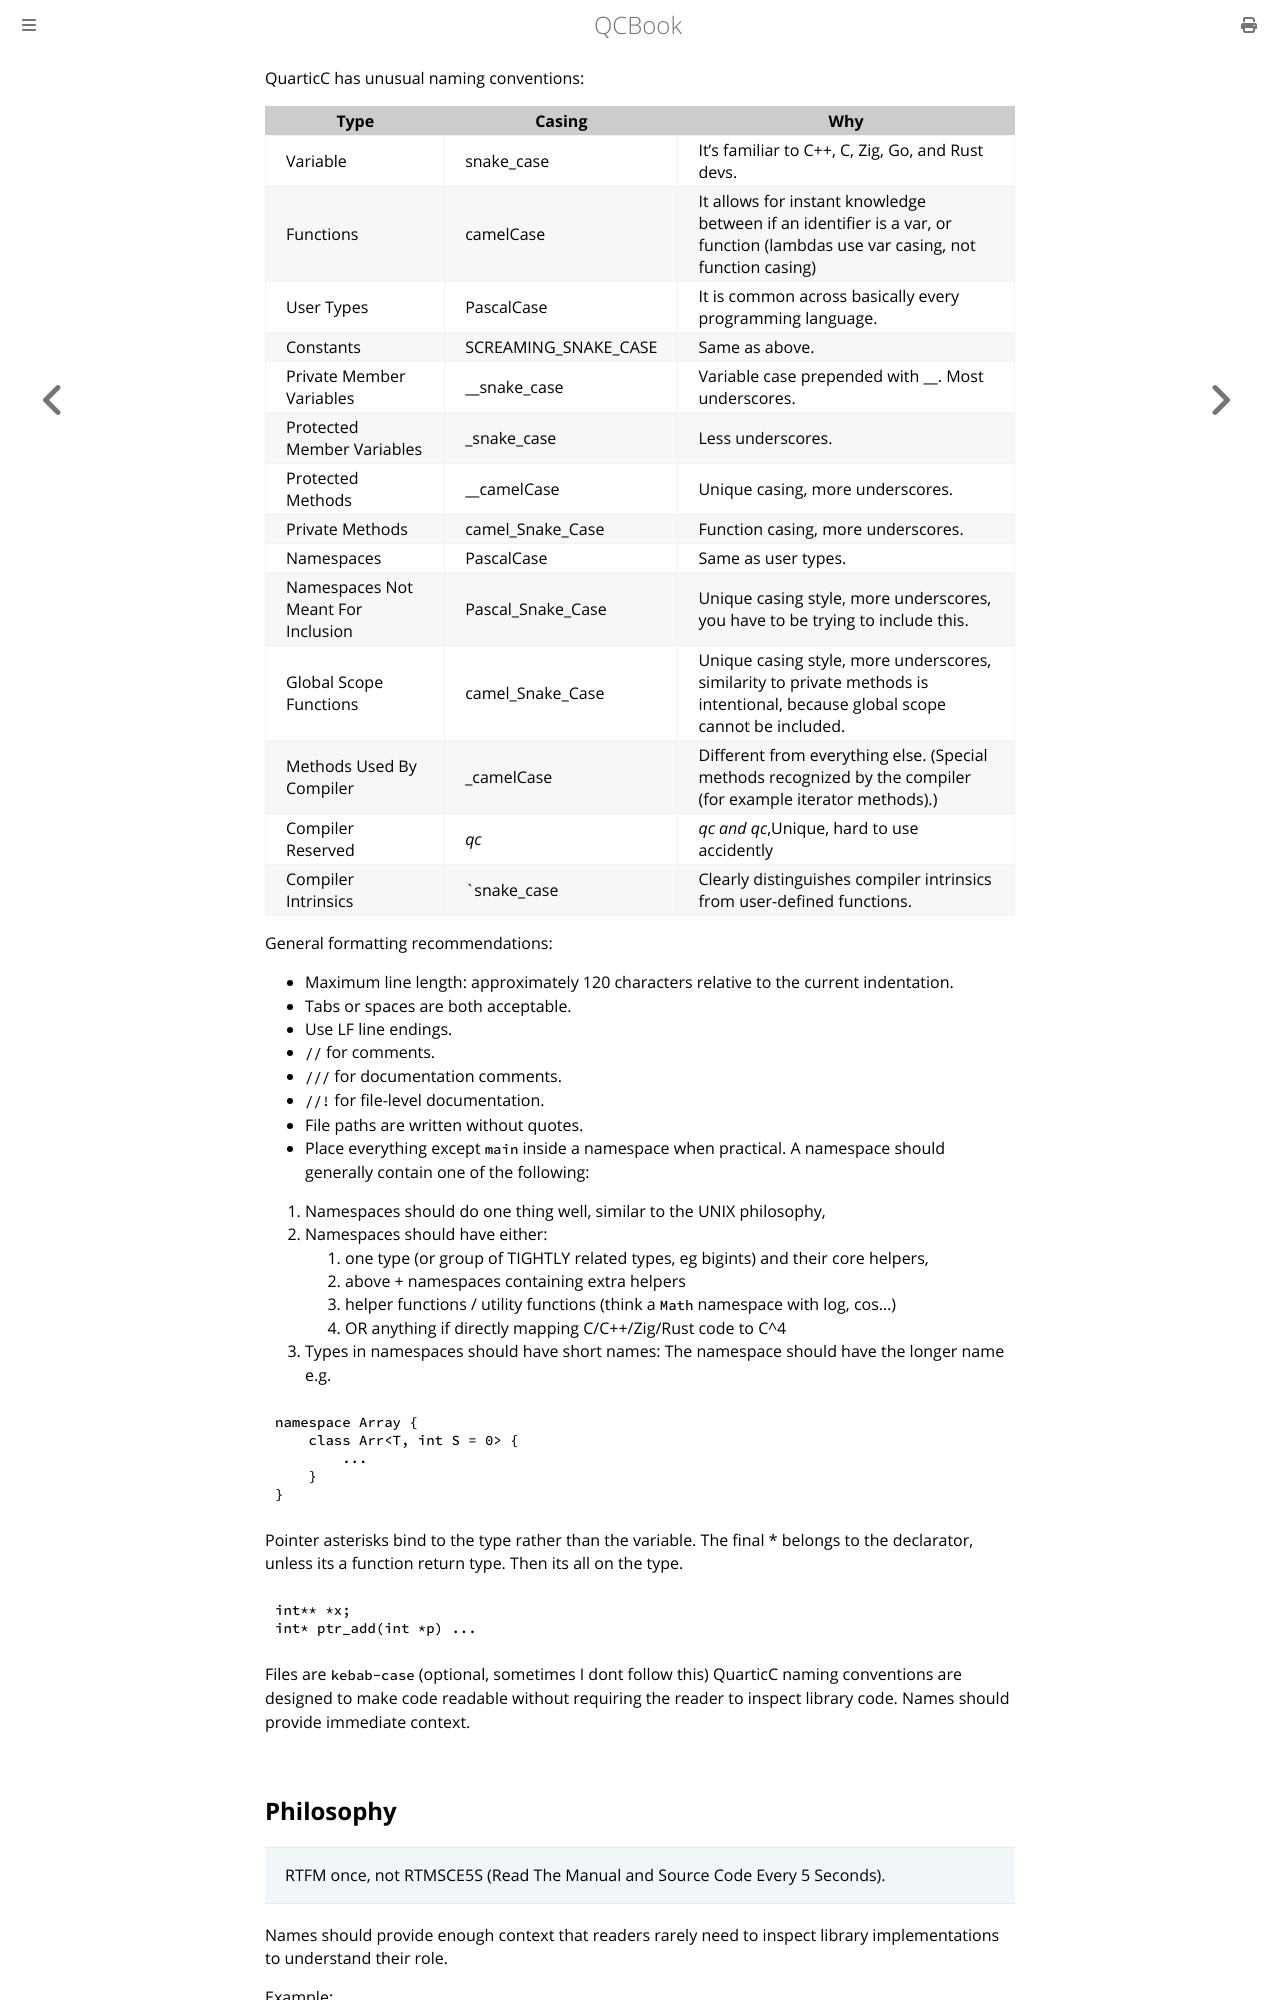

repository: Youg-Otricked/QCBook · page: chapter_13-1tooling.html · generator: mdbook

QuarticC has unusual naming conventions:
| Type | Casing | Why |
| ---- | ------ | --- |
| Variable | snake_case | It's familiar to C++, C, Zig, Go, and Rust devs. |
| Functions | camelCase | It allows for instant knowledge between if an identifier is a var, or function (lambdas use var casing, not function casing)  |
| User Types | PascalCase | It is common across basically every programming language. |
| Constants | SCREAMING_SNAKE_CASE | Same as above. |
| Private Member Variables | __snake_case | Variable case prepended with __. Most underscores.  |
| Protected Member Variables | _snake_case | Less underscores.      |
| Protected Methods | __camelCase | Unique casing, more underscores.                      |
| Private Methods | camel_Snake_Case | Function casing, more underscores. |
| Namespaces | PascalCase | Same as user types. |
| Namespaces Not Meant For Inclusion | Pascal_Snake_Case | Unique casing style, more underscores, you have to be trying to include this.           |
| Global Scope Functions | camel_Snake_Case | Unique casing style, more underscores, similarity to private methods is intentional, because global scope cannot be included. |
| Methods Used By Compiler | _camelCase | Different from everything else. (Special methods recognized by the compiler (for example iterator methods).) |
| Compiler Reserved | _qc_ |  __qc_ and qc_,Unique, hard to use accidently         |
| Compiler Intrinsics | `snake_case | Clearly distinguishes compiler intrinsics from user-defined functions.  |
